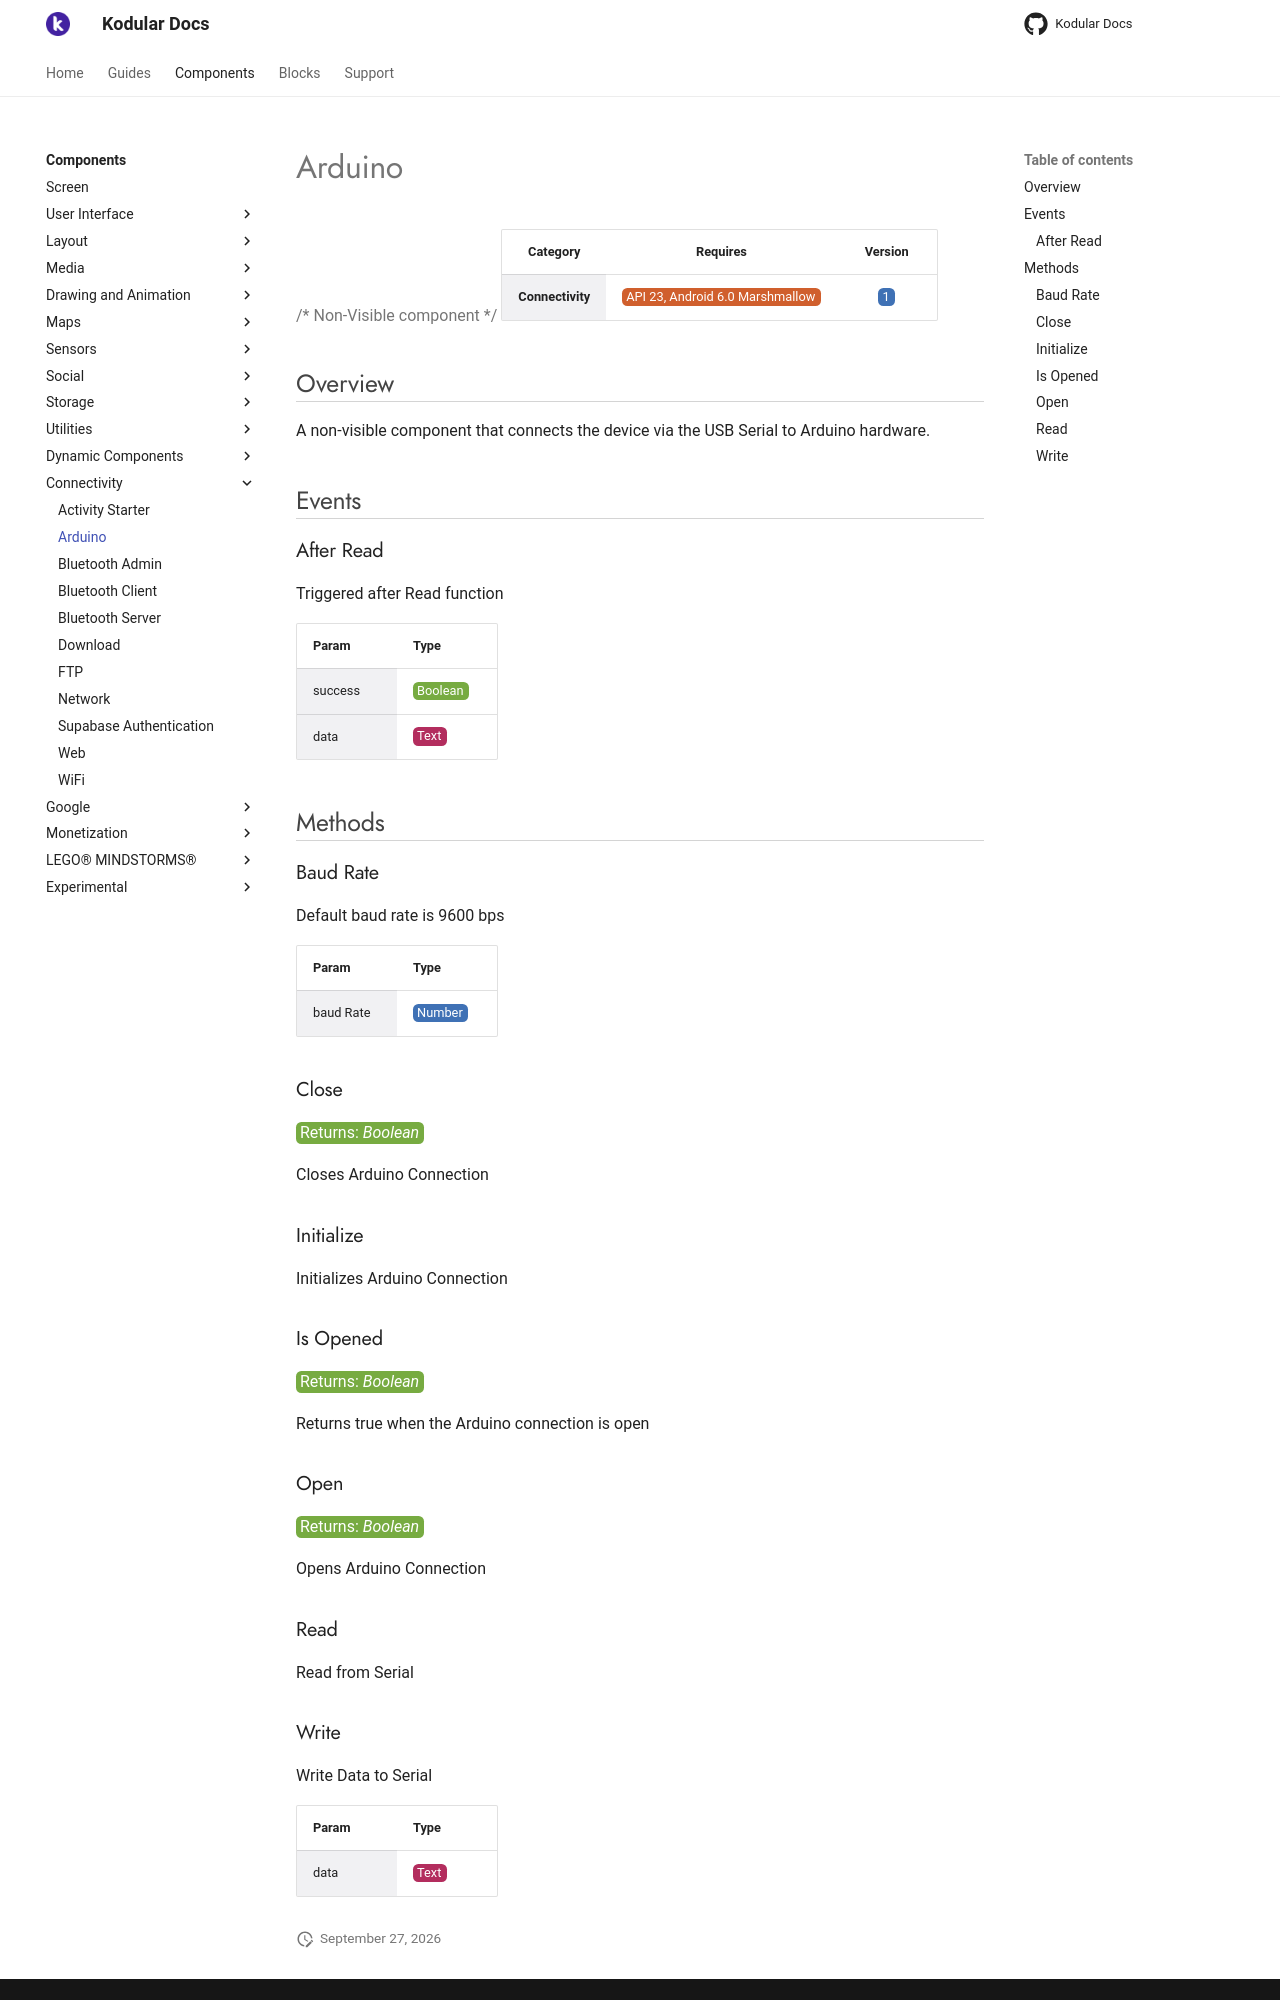

repository: Kodular/Documentation · page: components/connectivity/arduino/index.html · generator: jekyll

# Arduino

{>> Non-Visible component<<}

| Category | Requires | Version |
|:--------:|:-------:|:--------:|
|**Connectivity**|<span class="chip chip-any">API 23, Android 6.0 Marshmallow</span>|<span class="chip chip-number">1</span>|

## Overview

A non-visible component that connects the device via the USB Serial to Arduino hardware.

## Events

### After Read

Triggered after Read function

<div class="block" ai2-block="event" not-rendered="true" value="%7B%22componentName%22:%20%22Arduino%22,%20%22name%22:%20%22After%20Read%22,%20%22param%22:%20%5B%22success%22,%20%22data%22%5D%7D"></div>

| Param | Type |
|--------|------|
|success|<span class="chip chip-boolean">Boolean</span>|
|data|<span class="chip chip-text">Text</span>|

## Methods

### Baud Rate

Default baud rate is 9600 bps

<div class="block" ai2-block="method" not-rendered="true" value="%7B%22componentName%22:%20%22Arduino%22,%20%22name%22:%20%22Baud%20Rate%22,%20%22output%22:%20false,%20%22param%22:%20%5B%22baud%20Rate%22%5D%7D"></div>

| Param | Type |
|--------|------|
|baud Rate|<span class="chip chip-number">Number</span>|

### Close

<span class="chip chip-boolean">Returns: <i>Boolean</i></span>

Closes Arduino Connection

<div class="block" ai2-block="method" not-rendered="true" value="%7B%22componentName%22:%20%22Arduino%22,%20%22name%22:%20%22Close%22,%20%22output%22:%20true,%20%22param%22:%20%5B%5D%7D"></div>

### Initialize

Initializes Arduino Connection

<div class="block" ai2-block="method" not-rendered="true" value="%7B%22componentName%22:%20%22Arduino%22,%20%22name%22:%20%22Initialize%22,%20%22output%22:%20false,%20%22param%22:%20%5B%5D%7D"></div>

### Is Opened

<span class="chip chip-boolean">Returns: <i>Boolean</i></span>

Returns true when the Arduino connection is open

<div class="block" ai2-block="method" not-rendered="true" value="%7B%22componentName%22:%20%22Arduino%22,%20%22name%22:%20%22Is%20Opened%22,%20%22output%22:%20true,%20%22param%22:%20%5B%5D%7D"></div>

### Open

<span class="chip chip-boolean">Returns: <i>Boolean</i></span>

Opens Arduino Connection

<div class="block" ai2-block="method" not-rendered="true" value="%7B%22componentName%22:%20%22Arduino%22,%20%22name%22:%20%22Open%22,%20%22output%22:%20true,%20%22param%22:%20%5B%5D%7D"></div>

### Read

Read from Serial

<div class="block" ai2-block="method" not-rendered="true" value="%7B%22componentName%22:%20%22Arduino%22,%20%22name%22:%20%22Read%22,%20%22output%22:%20false,%20%22param%22:%20%5B%5D%7D"></div>
